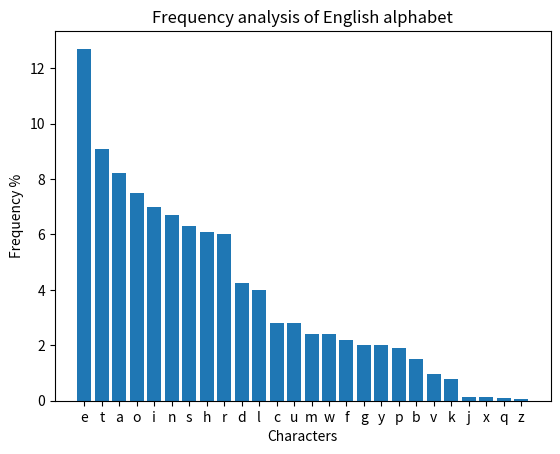

Python code for this plot: (Note: this script raises an exception after producing the figure.)
from string import ascii_lowercase

ALPHABET = ascii_lowercase  # abcdefghijklmnopqrstuvwxyz
ALPHABET_SIZE = len(ALPHABET)
# print(f"Alphabet: {ALPHABET}, Size: {ALPHABET_SIZE}")


def _crypt(text: str, key: int) -> str:
    """
    Encrypt or decrypt the text. Pass a negative key to decrypt.
    """
    output = ""

    for char in text:
        # If the character is not in the english alphabet don't change it.
        if not char.isalpha():
            output += char
            continue

        index = ALPHABET.index(char.lower())
        # E(x) = (x +/- k) mod 26
        new_char = ALPHABET[(index + key) % ALPHABET_SIZE]

        # Setting the right case for the letter and adding it to the output
        output += new_char.upper() if char.isupper() else new_char

    return output


def encrypt(plain_text: str, key: int) -> str:
    return _crypt(plain_text, key)


def decrypt(cipher_text: str, key: int) -> str:
    # Ensure that the key is negative.
    key = -abs(key)
    return _crypt(cipher_text, key)

import matplotlib.pyplot as plt


def calculate_letter_frequency(text: str) -> dict:
    letter_freq: dict = {}
    text = text.lower()
    total_count = 0
    for char in text:
        if char in ALPHABET:
            total_count += 1
            if char not in letter_freq:
                letter_freq[char] = 1
            else:
                letter_freq[char] += 1
    for l, f in letter_freq.items():
        letter_freq[l] = f * 100 / total_count
    return letter_freq


def plot_histogram(dictionary, title="Frequency analysis"):
    sorted_items = sorted(dictionary.items(), key=lambda item: item[1], reverse=True)
    keys = [item[0] for item in sorted_items]
    values = [item[1] for item in sorted_items]

    plt.bar(keys, values)
    plt.xlabel("Characters")
    plt.ylabel("Frequency %")
    plt.title(title)
    plt.show()

# Taken from https://en.wikipedia.org/wiki/Letter_frequency.
# Values are percentage.
LETTER_FREQUENCY = {
    "e": 12.7,
    "t": 9.1,
    "a": 8.2,
    "o": 7.5,
    "i": 7.0,
    "n": 6.7,
    "s": 6.3,
    "h": 6.1,
    "r": 6.0,
    "d": 4.25,
    "l": 4.0,
    "c": 2.8,
    "u": 2.8,
    "m": 2.4,
    "w": 2.4,
    "f": 2.2,
    "g": 2.0,
    "y": 2.0,
    "p": 1.9,
    "b": 1.5,
    "v": 0.98,
    "k": 0.77,
    "j": 0.15,
    "x": 0.15,
    "q": 0.095,
    "z": 0.074,
}
# print(sum(LETTER_FREQUENCY.values()))
plot_histogram(LETTER_FREQUENCY, title="Frequency analysis of English alphabet")

from math import inf


def calculate_difference(text: str) -> float:
    letter_freq = calculate_letter_frequency(text)
    difference = (
        sum([abs(letter_freq.get(letter, 0) - LETTER_FREQUENCY[letter]) for letter in ALPHABET]) / ALPHABET_SIZE
    )
    return difference


def break_cipher(cipher_text: str) -> int:
    lowest_difference = inf
    encryption_key = 0

    for key in range(1, ALPHABET_SIZE):
        current_plain_text = decrypt(cipher_text, key)
        current_difference = calculate_difference(current_plain_text)
        if current_difference < lowest_difference:
            lowest_difference = current_difference
            encryption_key = key
            print(f"break_cipher -> encryption_key: {encryption_key}, lowest_difference: {lowest_difference}")
    return encryption_key

%pip install -q ipywidgets
from IPython.display import HTML, clear_output, display
from ipywidgets import IntText, Layout, Text, interact

clear_output()

def demo(plain_text, encryption_key):
    letter_freq = calculate_letter_frequency(plain_text)
    plot_histogram(letter_freq, title="Frequency analysis of given plain text")

    encrypted_text = encrypt(plain_text, encryption_key)
    print(f"Encrypted text: {encrypted_text}")
    letter_freq = calculate_letter_frequency(encrypted_text)
    plot_histogram(letter_freq, title="Frequency analysis of the encrypted text")
    plot_histogram(LETTER_FREQUENCY, title="Frequency analysis of English alphabet")

    encryption_key = break_cipher(encrypted_text)
    print(f"Encryption key: {encryption_key}")

    decrypted_text = decrypt(encrypted_text, encryption_key)
    display(HTML(f"<br><strong>Decrypted text</strong>: {decrypted_text}"))


# First display an explanation.
display(
    HTML(f"""
        <br>
        <p>
          Here we will first encrypt a plain text, then break it (obtain the encryption key),
          and then finally decrypt it (using the encryption key) to check if the output is same as input.
        </p>
        <p>
          Please insert below a plain below and an encryption key. 
          We provide example values to start with.
        </p>
        """)
)
# Then display the interactive widget.
text_widget = Text(
    value="My name is John.",
    placeholder="Insert a plain text.",
    description="Plain Text: ",
    disabled=False,
    continuous_update=False,
    layout=Layout(width="auto", height="auto"),
)
key_widget = IntText(
    value=0,
    description="Key: ",
    disabled=False,
    continuous_update=False,
)
_ = interact(demo, plain_text=text_widget, encryption_key=key_widget)

